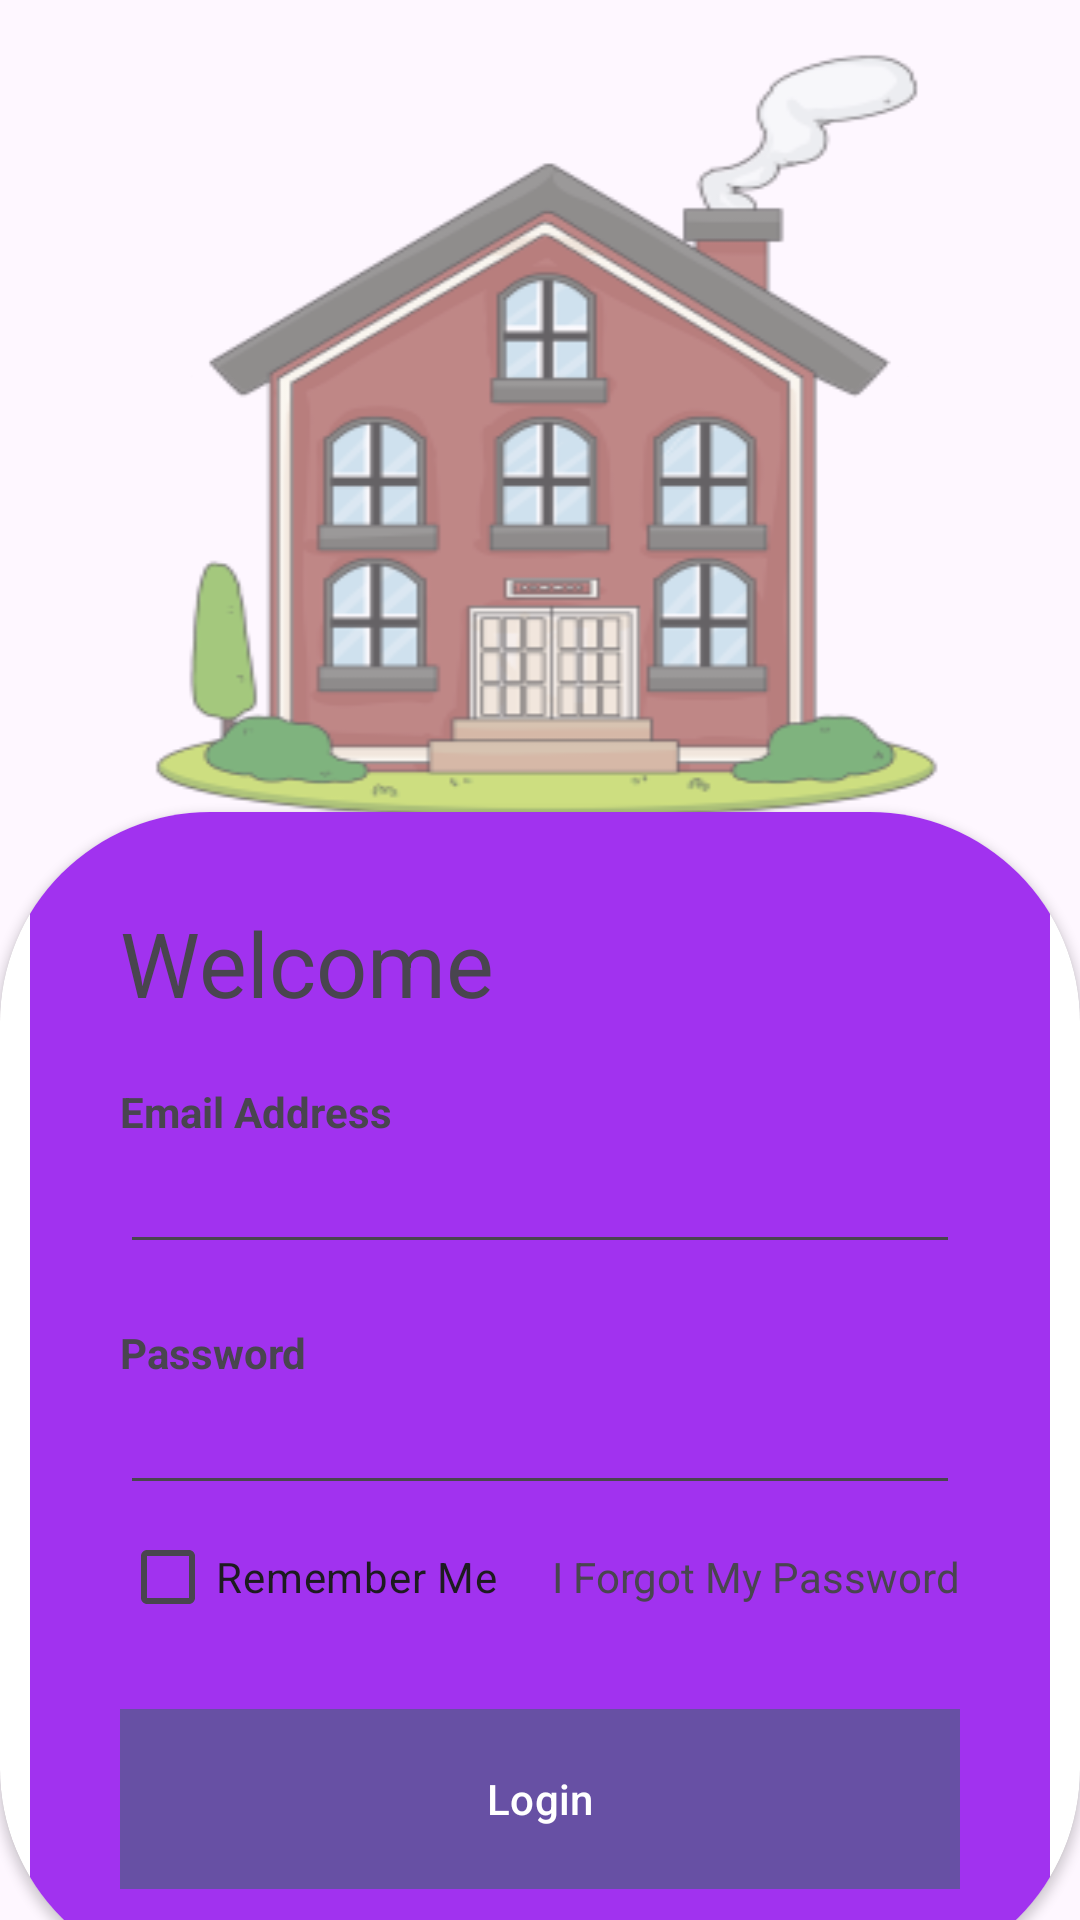

Android layout source for this screen:
<!-- AndroidManifest.xml: application theme Theme.HomeFinder -->
<!-- res/layout/activity_main.xml -->
<?xml version="1.0" encoding="utf-8"?>
<RelativeLayout
    xmlns:android="http://schemas.android.com/apk/res/android"
    xmlns:app="http://schemas.android.com/apk/res-auto"
    xmlns:tools="http://schemas.android.com/tools"
    android:layout_width="match_parent"
    android:layout_height="match_parent"
    tools:context=".MainActivity">

    <RelativeLayout
        android:layout_width="401dp"
        android:layout_height="300dp"
        android:alpha=".6"
        android:background="@mipmap/home_img" />

    <LinearLayout
        android:layout_width="match_parent"
        android:layout_height="match_parent"
        android:gravity="center"
        android:orientation="vertical"
        android:padding="30dp" />

    <androidx.cardview.widget.CardView
        android:layout_width="match_parent"
        android:layout_height="wrap_content"
        android:layout_alignParentBottom="true"
        app:cardCornerRadius="70dp"
        android:layout_marginBottom="-20dp"
        android:background="#1728C1">
        <LinearLayout
            android:layout_width="match_parent"
            android:layout_height="wrap_content"
            android:orientation="vertical"
            android:background="#A132EF"
            android:layout_marginLeft="10sp"
            android:layout_marginRight="10sp"
            android:padding="30dp">
            <TextView
                android:layout_width="wrap_content"
                android:layout_height="wrap_content"
                android:text="Welcome"
                android:textSize="30sp"/>
            <View
                android:layout_width="wrap_content"
                android:layout_height="20dp"/>
            <TextView
                android:layout_width="match_parent"
                android:layout_height="wrap_content"
                android:text="Email Address"
                android:textStyle="bold"/>
            <EditText
                android:layout_width="match_parent"
                android:layout_height="wrap_content"
                android:inputType="textEmailAddress"
                android:drawableEnd="@drawable/done"/>

            <View
                android:layout_width="wrap_content"
                android:layout_height="20dp"/>
            <TextView
                android:layout_width="match_parent"
                android:layout_height="wrap_content"
                android:text="Password"
                android:textStyle="bold"/>
            <EditText
                android:layout_width="match_parent"
                android:layout_height="wrap_content"
                android:inputType="textPassword"
                android:drawableEnd="@drawable/pass"/>
            <RelativeLayout
                android:layout_width="match_parent"
                android:layout_height="wrap_content">
                <CheckBox
                    android:layout_width="wrap_content"
                    android:layout_height="wrap_content"
                    android:text="Remember Me"
                    android:layout_centerVertical="true"/>
                <TextView
                    android:layout_width="wrap_content"
                    android:layout_height="wrap_content"
                    android:layout_alignParentEnd="true"
                    android:layout_centerVertical="true"/>
                <TextView
                    android:layout_width="wrap_content"
                    android:layout_height="wrap_content"
                    android:text="I Forgot My Password"
                    android:layout_alignParentEnd="true"
                    android:layout_centerVertical="true"/>
            </RelativeLayout>
            <View
                android:layout_width="wrap_content"
                android:layout_height="20dp"/>
            <com.google.android.material.button.MaterialButton
                android:layout_width="match_parent"
                android:layout_height="60dp"
                android:background="#40FFFF"
                android:alpha="1.0"
                android:text="Login"
                android:id="@+id/login"/>
        </LinearLayout>

    </androidx.cardview.widget.CardView>



</RelativeLayout>
<!-- resources referenced by this layout -->
<resources>
  <!-- mipmap home_img: webp bitmap (mipmap-hdpi, 11220 bytes) -->
  <style name="Theme.HomeFinder" parent="Base.Theme.HomeFinder" />
  <style name="Base.Theme.HomeFinder" parent="Theme.Material3.DayNight.NoActionBar">
          
          
      </style>
</resources>
